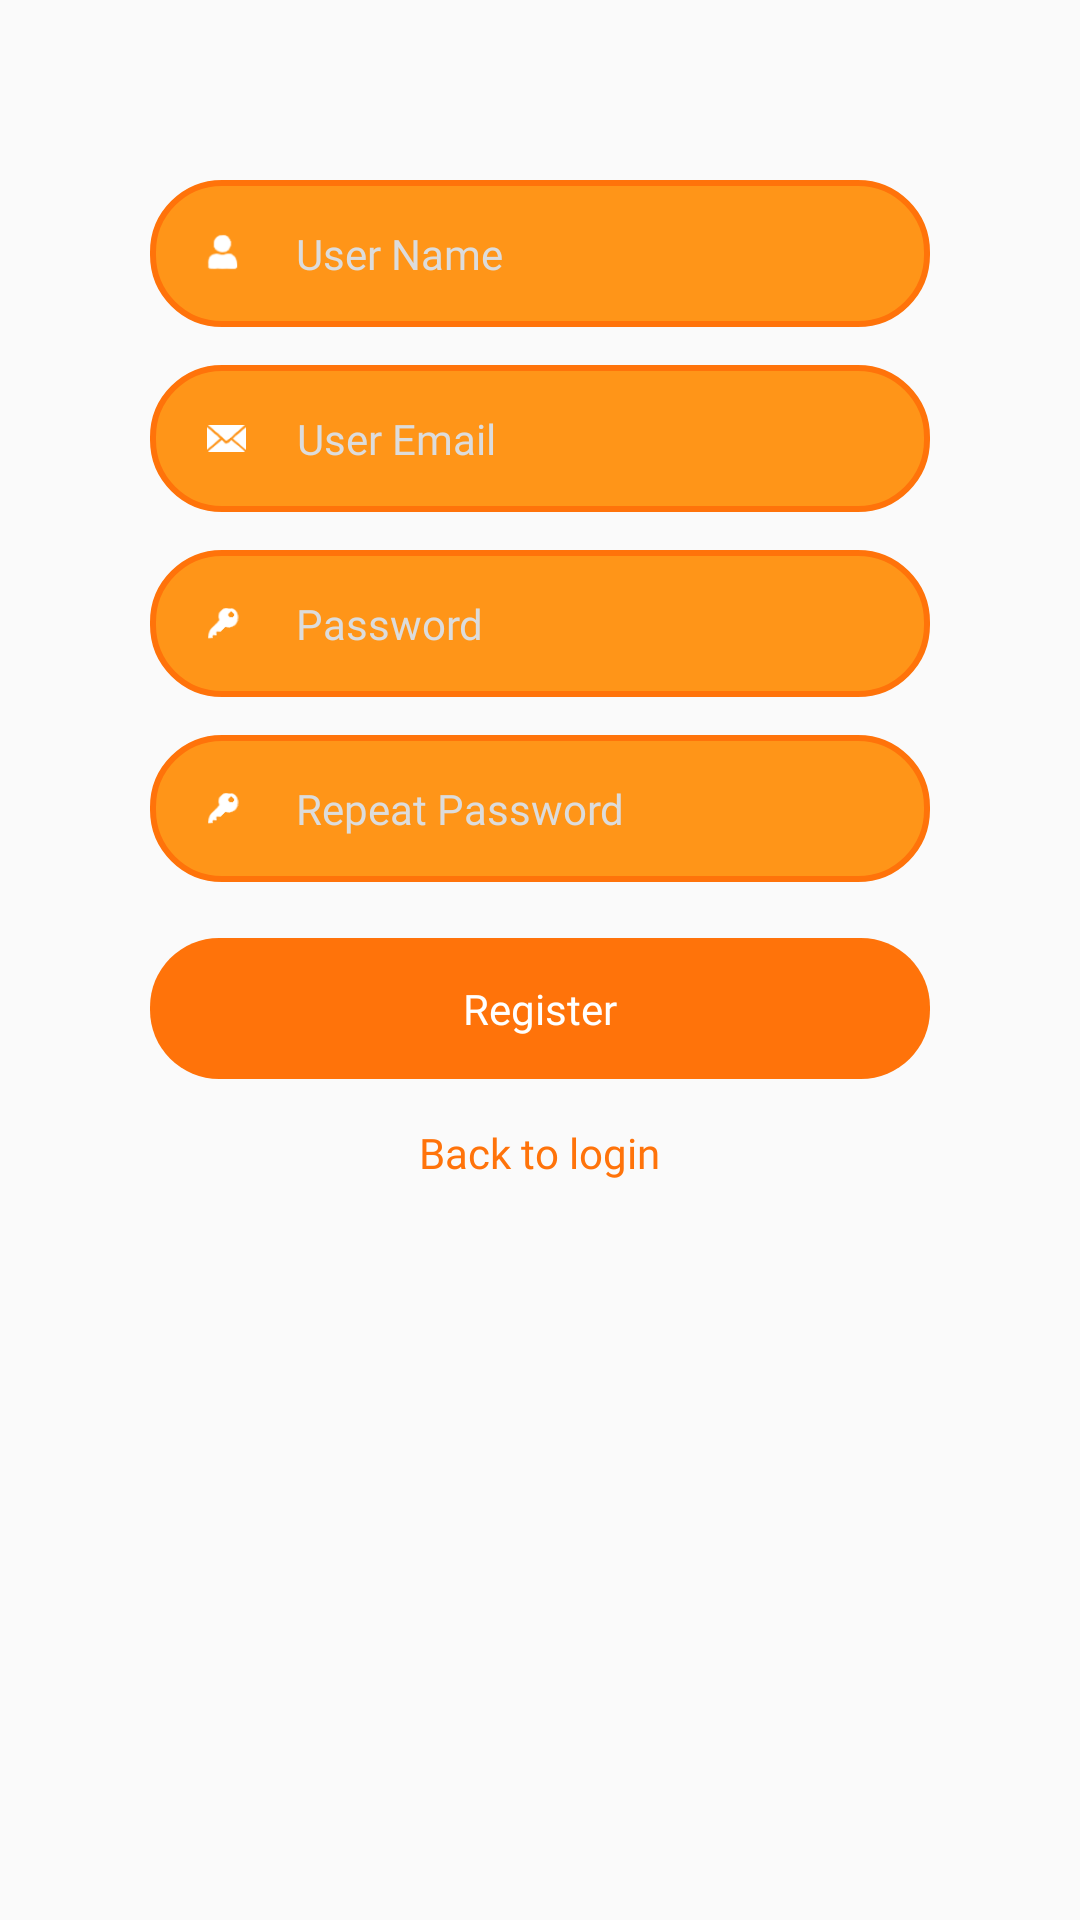

Write the Android layout XML for this screen, with the resource values it uses.
<!-- AndroidManifest.xml: application theme Theme.Project_health -->
<!-- res/layout/register_fragment.xml -->
<?xml version="1.0" encoding="utf-8"?>
<FrameLayout
    xmlns:android="http://schemas.android.com/apk/res/android"
    xmlns:tools="http://schemas.android.com/tools"
    android:layout_width="wrap_content"
    android:layout_height="wrap_content"
    tools:context=".user_interface.LoginActivity">

    <LinearLayout
        android:layout_width="match_parent"
        android:layout_height="wrap_content"
        android:orientation="vertical">

        <RelativeLayout
            android:layout_width="wrap_content"
            android:layout_height="wrap_content"
            android:layout_marginLeft="50dp"
            android:layout_marginTop="60dp"
            android:layout_marginRight="50dp"
            android:background="@drawable/blue_border_button">

            
            <EditText
                android:id="@+id/userInput"
                android:layout_width="match_parent"
                android:layout_height="wrap_content"
                android:layout_toEndOf="@id/icon"
                android:background="@android:color/transparent"
                android:fontFamily="@font/poppins_regular"
                android:hint="User Name"
                android:inputType="text"
                android:maxLength="12"
                android:maxLines="1"
                android:paddingStart="17dp"
                android:paddingTop="15dp"
                android:paddingBottom="15dp"
                android:textSize="14sp"
                android:textColorHint="@color/light_grey"
                android:textColor="@color/white"
                tools:ignore="RtlSymmetry">
            </EditText>

            
            <ImageView
                android:id="@+id/icon"
                android:layout_width="14.7dp"
                android:layout_height="14.7dp"
                android:layout_centerVertical="true"
                android:layout_marginStart="17dp"
                android:src="@drawable/user">
            </ImageView>
        </RelativeLayout>

        <RelativeLayout
            android:layout_width="wrap_content"
            android:layout_height="wrap_content"
            android:layout_marginLeft="50dp"
            android:layout_marginTop="12.7dp"
            android:layout_marginRight="50dp"
            android:background="@drawable/blue_border_button">

            
            <EditText
                android:id="@+id/emailInput"
                android:layout_width="match_parent"
                android:layout_height="wrap_content"
                android:layout_toEndOf="@id/username_icon2"
                android:background="@android:color/transparent"
                android:fontFamily="@font/poppins_regular"
                android:hint="User Email"
                android:inputType="textEmailAddress"
                android:maxLines="1"
                android:paddingStart="17dp"
                android:paddingTop="15dp"
                android:paddingBottom="15dp"
                android:textSize="14sp"
                android:textColorHint="@color/light_grey"
                android:textColor="@color/white"
                tools:ignore="RtlSymmetry">
            </EditText>

            
            <ImageView
                android:id="@+id/username_icon2"
                android:layout_width="13dp"
                android:layout_height="10.3dp"
                android:layout_centerVertical="true"
                android:layout_marginStart="19dp"
                android:src="@drawable/email">
            </ImageView>
        </RelativeLayout>

        <RelativeLayout
            android:layout_width="wrap_content"
            android:layout_height="wrap_content"
            android:layout_marginLeft="50dp"
            android:layout_marginTop="12.7dp"
            android:layout_marginRight="50dp"
            android:background="@drawable/blue_border_button">

            
            <EditText
                android:id="@+id/passwordInput"
                android:layout_width="match_parent"
                android:layout_height="wrap_content"
                android:layout_toEndOf="@id/icon2"
                android:background="@android:color/transparent"
                android:fontFamily="@font/poppins_regular"
                android:hint="Password"
                android:inputType="textPassword"
                android:maxLength="12"
                android:maxLines="1"
                android:paddingStart="17dp"
                android:paddingTop="15dp"
                android:paddingBottom="15dp"
                android:textSize="14sp"
                android:textColorHint="@color/light_grey"
                android:textColor="@color/white"
                tools:ignore="RtlSymmetry">
            </EditText>

            
            <ImageView
                android:id="@+id/icon2"
                android:layout_width="14.7dp"
                android:layout_height="10.3dp"
                android:layout_centerVertical="true"
                android:layout_marginStart="17dp"
                android:src="@drawable/password">
            </ImageView>
        </RelativeLayout>

        <RelativeLayout
            android:layout_width="wrap_content"
            android:layout_height="wrap_content"
            android:layout_marginLeft="50dp"
            android:layout_marginTop="12.7dp"
            android:layout_marginRight="50dp"
            android:background="@drawable/blue_border_button">

            
            <EditText
                android:id="@+id/repeatPasswordInput"
                android:layout_width="match_parent"
                android:layout_height="wrap_content"
                android:layout_toEndOf="@id/icon3"
                android:background="@android:color/transparent"
                android:fontFamily="@font/poppins_regular"
                android:hint="Repeat Password"
                android:inputType="textPassword"
                android:maxLength="12"
                android:maxLines="1"
                android:paddingStart="17dp"
                android:paddingTop="15dp"
                android:paddingBottom="15dp"
                android:textSize="14sp"
                android:textColorHint="@color/light_grey"
                android:textColor="@color/white"
                tools:ignore="RtlSymmetry">
            </EditText>

            
            <ImageView
                android:id="@+id/icon3"
                android:layout_width="14.7dp"
                android:layout_height="10.3dp"
                android:layout_centerVertical="true"
                android:layout_marginStart="17dp"
                android:src="@drawable/password">
            </ImageView>
        </RelativeLayout>

        <TextView
            android:id="@+id/registerButton"
            android:layout_width="match_parent"
            android:layout_height="wrap_content"
            android:layout_gravity="center"
            android:layout_marginLeft="50dp"
            android:layout_marginTop="18.7dp"
            android:layout_marginRight="50dp"
            android:background="@drawable/blue_fill_rounded_color"
            android:fontFamily="@font/poppins_medium"
            android:gravity="center"
            android:paddingTop="14dp"
            android:paddingBottom="14dp"
            android:text="Register"
            android:textColor="@color/white"
            android:textSize="14sp">
        </TextView>

        <TextView
            android:id="@+id/backButton"
            android:layout_width="wrap_content"
            android:layout_height="wrap_content"
            android:layout_gravity="center"
            android:layout_marginTop="15dp"
            android:fontFamily="@font/poppins_medium"
            android:text="Back to login"
            android:textColor="@color/orange_main"
            android:textSize="14sp"
            tools:ignore="SmallSp">
        </TextView>
    </LinearLayout>
</FrameLayout>
<!-- resources referenced by this layout -->
<resources>
  <color name="light_grey">#DCDCDC</color>
  <color name="orange_main">#ff730a</color>
  <color name="white">#FFFFFFFF</color>
  <!-- drawable blue_border_button (drawable) -->
  <?xml version="1.0" encoding="utf-8"?>
  <shape xmlns:android="http://schemas.android.com/apk/res/android" android:shape="rectangle">
      <solid android:color="@color/orange_secondary"/>
      <stroke android:color="@color/orange_main" android:width="2dp"/>
      <corners android:radius="23dp"/>
  </shape>
  <!-- drawable blue_fill_rounded_color (drawable) -->
  <?xml version="1.0" encoding="utf-8"?>
  <shape xmlns:android="http://schemas.android.com/apk/res/android" android:shape="rectangle">
  <solid android:color="@color/orange_main"/>
  <corners android:radius="23dp"/>
  </shape>
  <!-- drawable email: png bitmap (drawable, 1589 bytes) -->
  <!-- drawable password: png bitmap (drawable, 992 bytes) -->
  <!-- drawable user: png bitmap (drawable, 786 bytes) -->
  <style name="Theme.Project_health" parent="Theme.AppCompat.Light.NoActionBar">
          
          <item name="colorPrimary">@color/orange_main</item>
          <item name="colorPrimaryVariant">@color/orange_main</item>
          <item name="colorOnPrimary">@color/orange_main</item>
          
          <item name="colorSecondary">@color/orange_main</item>
          <item name="colorSecondaryVariant">@color/orange_main</item>
          
          <item name="android:statusBarColor" tools:targetApi="l">@color/orange_secondary</item>
          
      </style>
  <color name="orange_secondary">#ff9518</color>
</resources>
